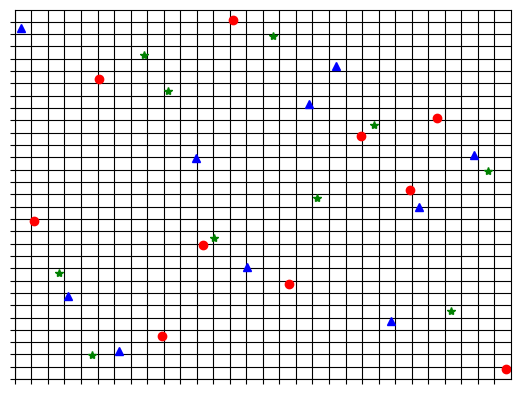

This figure's Python source:
# -*- coding: utf-8 -*-
"""
Created on Tue Feb 25 10:32:19 2020

[redacted]
"""

'Qian, Peter ZG. "Sliced Latin hypercube designs." Journal of the American Statistical Association 107.497 (2012): 393-399.'

import numpy as np
import pylab as py
import scipy.stats
import pylab as py
import matplotlib.pyplot as plt

def LHD(N, K):
    P = np.zeros([N,K])
    for i in range(K):
        P[:,i] = np.random.permutation(N)     
    Ksi = np.random.uniform(size = [N, K])
    p = (P + Ksi)/N
    X = scipy.stats.uniform.ppf(p)
    return X

def SLHD(m, t, q):
    A = []
    H = []
    for i in range(q):
        Hi = np.array(list(range(1, m*t+1))).reshape([m, t])
        np.apply_along_axis(lambda x: np.random.shuffle(x), 1, Hi)
        np.apply_along_axis(lambda x: np.random.shuffle(x), 0, Hi)
        H.append(Hi)
    for c in range(t):
        Ac = np.zeros([m, q])
        for j in range(q):
            Ac[:,j] = [(i - np.random.random())/(m*t) for i in H[j][:,c]]
        A.append(Ac)
    return A

if __name__ == '__main__':
    
    # 3 slice 2-d with 10 samples on each slice 
    A = SLHD(10,3,2)
    fix, ax = plt.subplots(1)
    py.plot(A[0][:,0], A[0][:,1], 'ro')
    py.plot(A[1][:,0], A[1][:,1], 'b^')
    py.plot(A[2][:,0], A[2][:,1], 'g*')
    major_ticks = np.arange(0, 1, 1/30)
    py.xticks(major_ticks)
    py.yticks(major_ticks)
    py.grid(color = 'k')
    py.xlim([0,1])
    py.ylim([0,1])
    ax.set_yticklabels([])
    ax.set_xticklabels([])
    